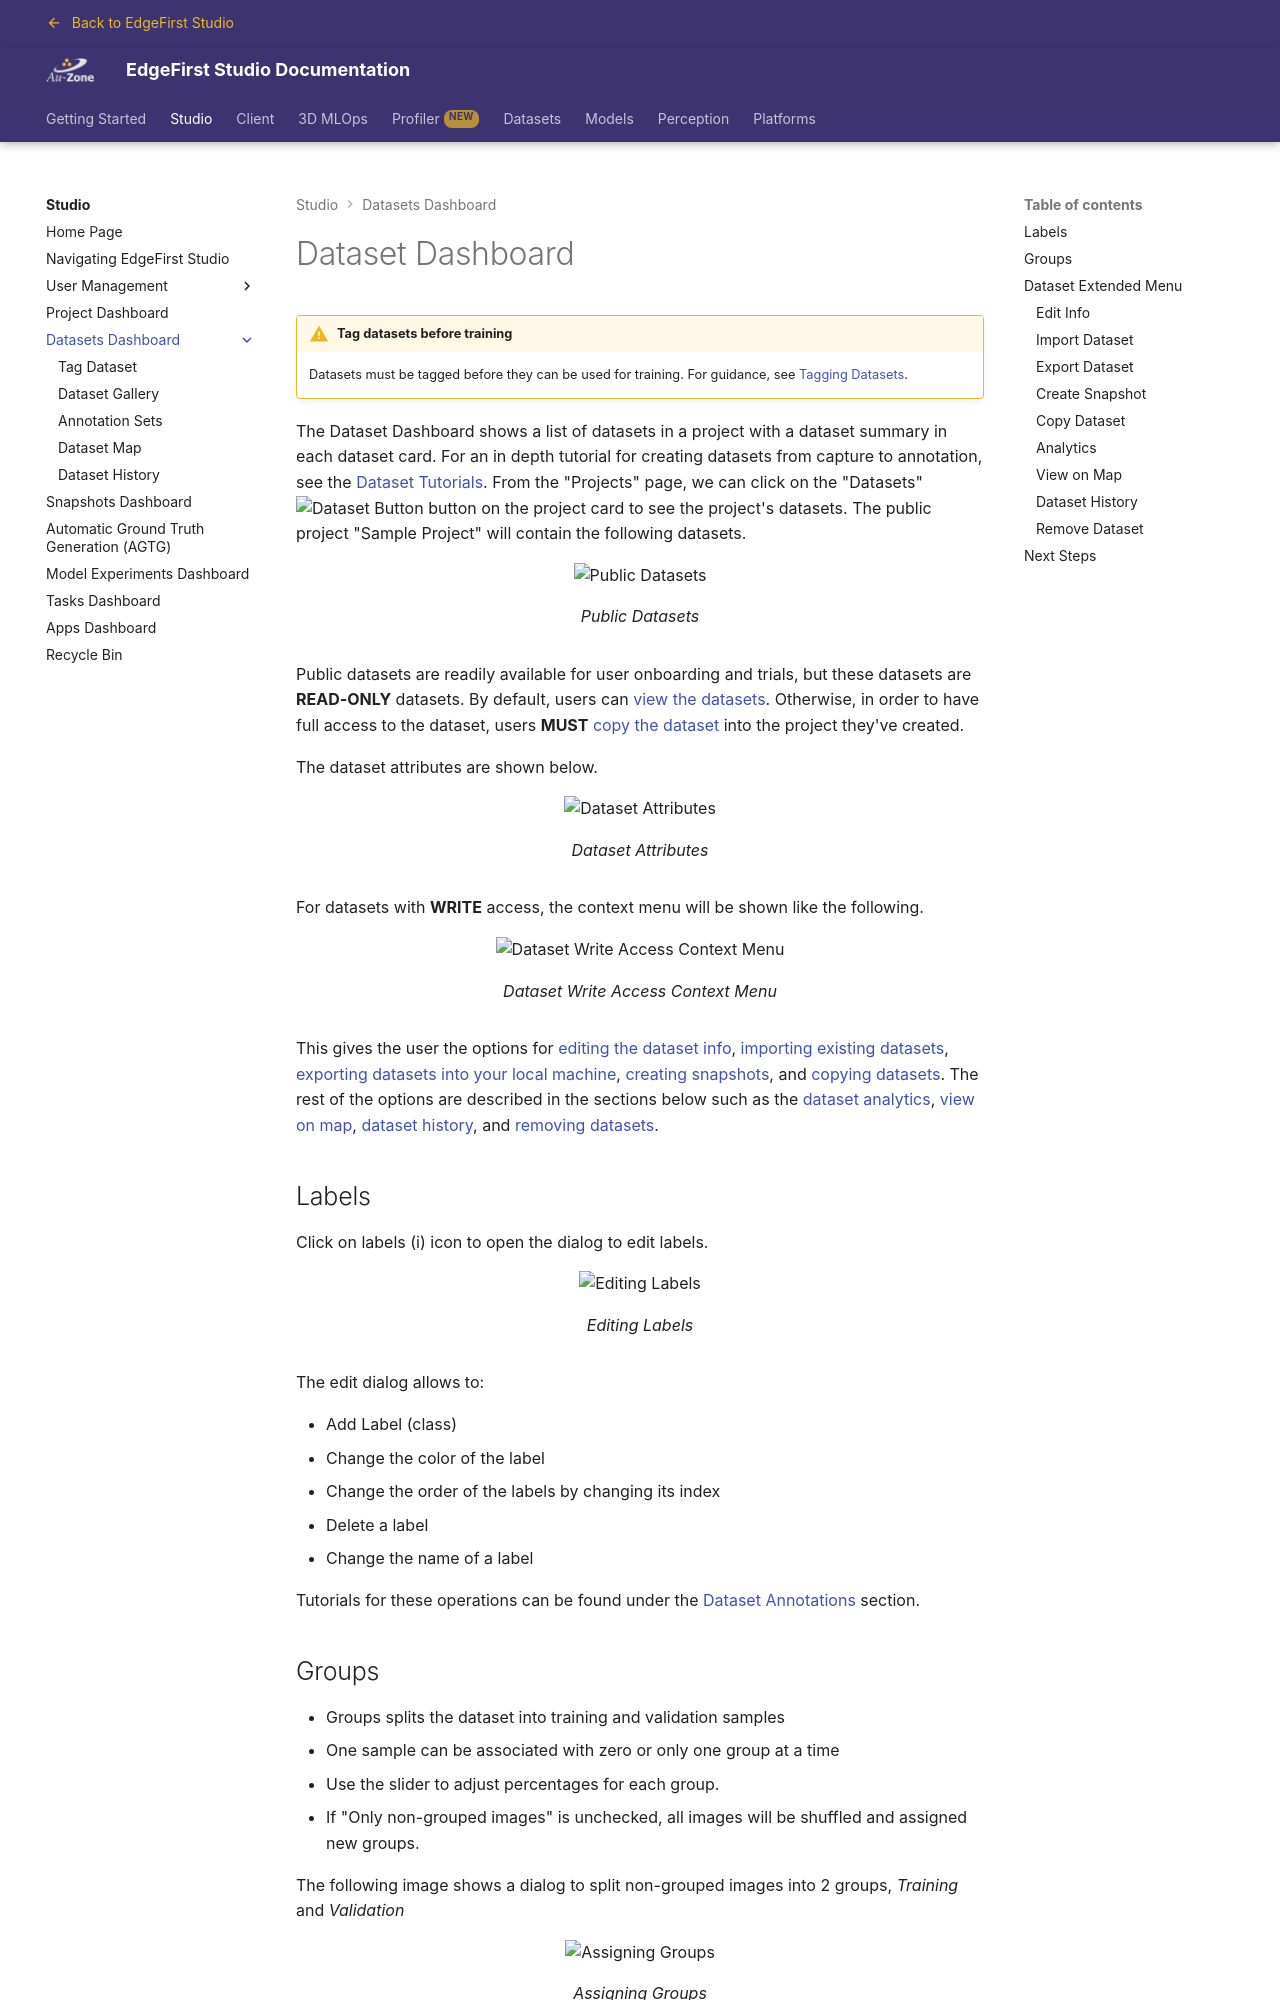

repository: EdgeFirstAI/documentation · page: saas/studio/datasets/index.html · generator: mkdocs

# Dataset Dashboard

!!! warning "Tag datasets before training"
    Datasets must be tagged before they can be used for training. For guidance, see [Tagging Datasets](tag.md).

The Dataset Dashboard shows a list of datasets in a project with a dataset summary in each dataset card.  For an in depth tutorial for creating datasets from capture to annotation, see the [Dataset Tutorials](../../datasets/tutorials/index.md). From the "Projects" page, we can click on the "Datasets" ![Dataset Button](../../assets/buttons/studio-datasets-button.jpg) button on the project card to see the project's datasets.  The public project "Sample Project" will contain the following datasets.

{{ figure("../assets/datasets/public-datasets.jpg", "Public Datasets") }}

Public datasets are readily available for user onboarding and trials, but these datasets are **READ-ONLY** datasets.  By default, users can [view the datasets](../../datasets/tutorials/management.md#view-dataset).  Otherwise, in order to have full access to the dataset, users **MUST** [copy the dataset](../../datasets/tutorials/management.md#copy-dataset) into the project they've created.

The dataset attributes are shown below.

{{ figure("../assets/datasets/dataset-attributes.jpg", "Dataset Attributes") }}

For datasets with **WRITE** access, the context menu will be shown like the following.

{{ figure("../assets/datasets/write-access-dataset-context-menu.jpg", "Dataset Write Access Context Menu") }}

This gives the user the options for [editing the dataset info](../../datasets/tutorials/management.md#edit-dataset-information), [importing existing datasets](../../datasets/tutorials/import.md), [exporting datasets into your local machine](#export-dataset), [creating snapshots](../snapshots.md#create-snapshot), and [copying datasets](../../datasets/tutorials/management.md#copy-dataset).  The rest of the options are described in the sections below such as the [dataset analytics](#analytics), [view on map](#view-on-map), [dataset history](#dataset-history), and [removing datasets](#remove-dataset).

## Labels

Click on labels (i) icon to open the dialog to edit labels.

{{ figure("../assets/datasets/edit-label.png", "Editing Labels") }}

The edit dialog allows to:

- Add Label (class)
- Change the color of the label
- Change the order of the labels by changing its index
- Delete a label
- Change the name of a label

Tutorials for these operations can be found under the [Dataset Annotations](../../datasets/tutorials/annotations/index.md#dataset-labels) section.
